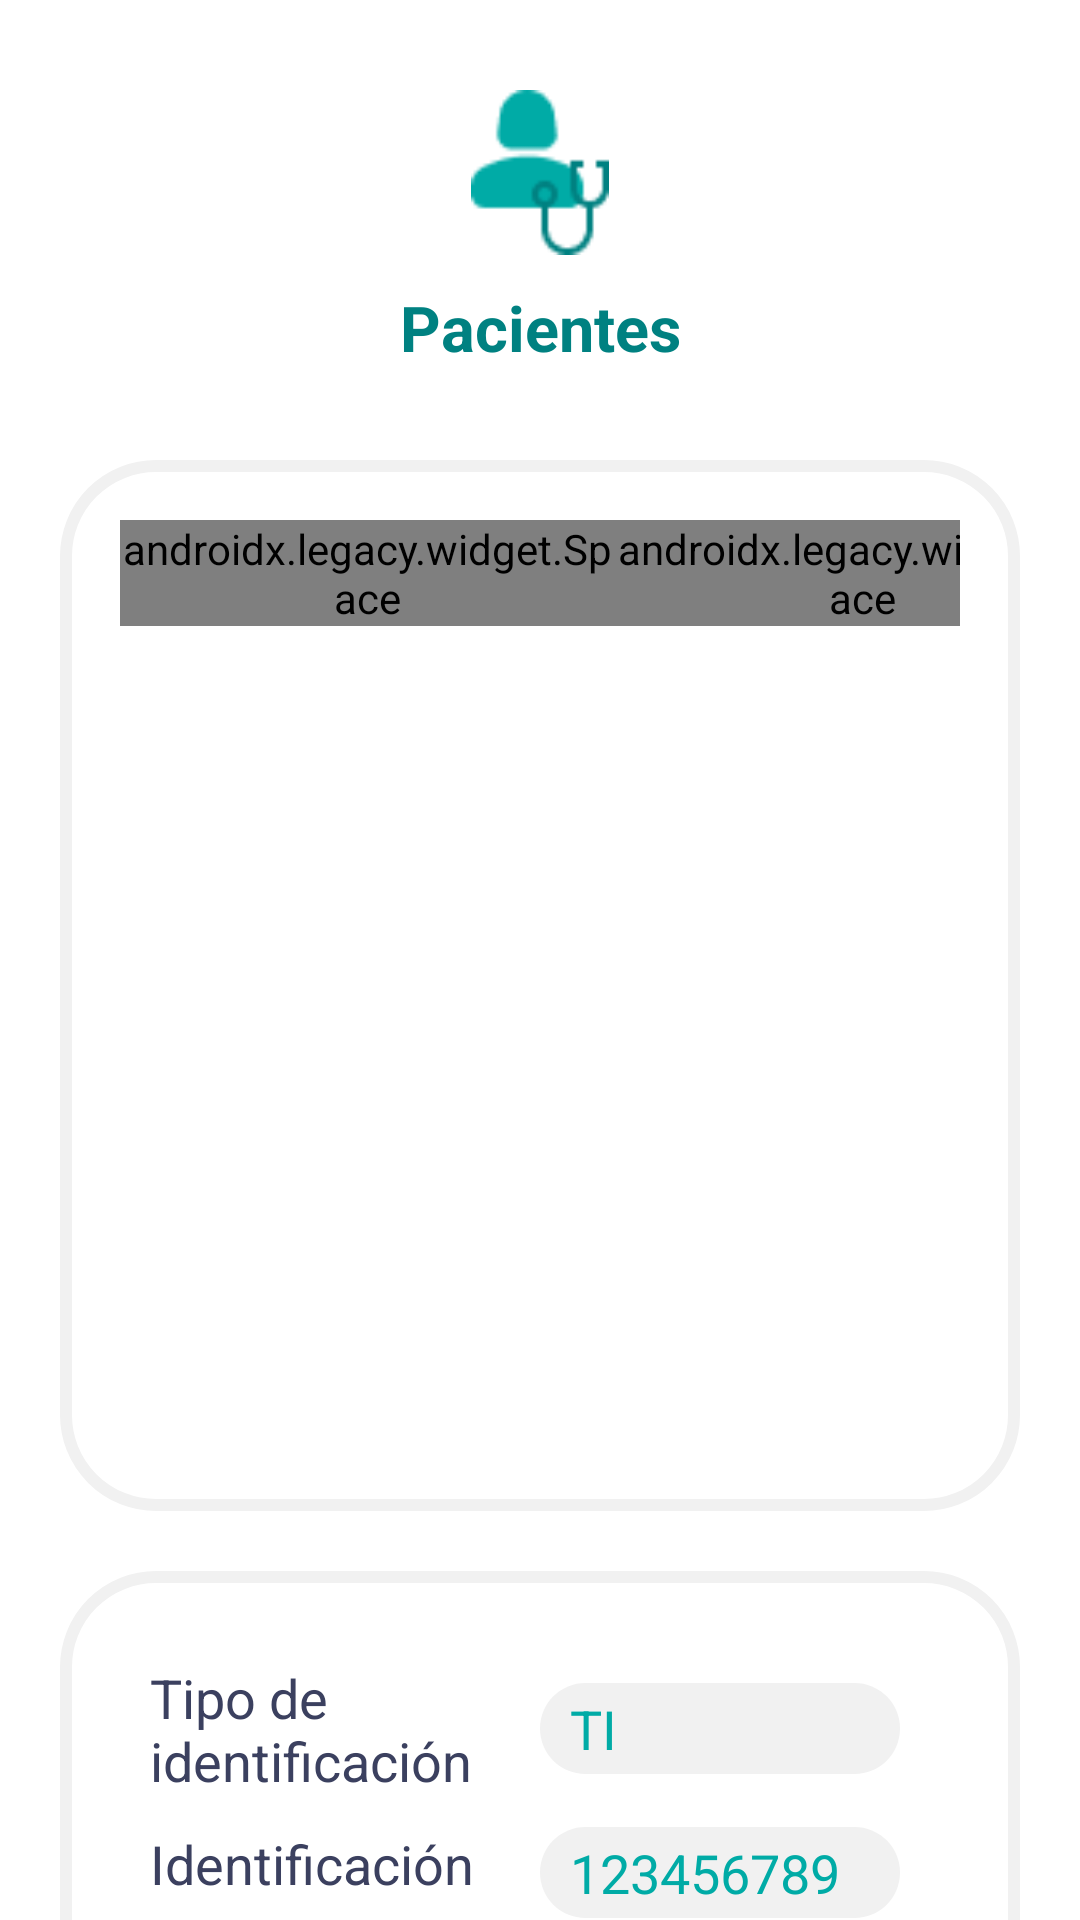

The Android layout XML behind this screen, and the referenced resources:
<!-- AndroidManifest.xml: application theme Theme.ClinkCameraDemo -->
<!-- res/layout/fragment_detalle_paciente.xml -->
<?xml version="1.0" encoding="utf-8"?>
<androidx.core.widget.NestedScrollView xmlns:android="http://schemas.android.com/apk/res/android"
    xmlns:tools="http://schemas.android.com/tools"
    android:layout_width="match_parent"
    android:layout_height="match_parent"
    android:background="@color/white"
    tools:context="com.yulagarces.citobot.ui.patient.DetallePacienteFragment">

    <LinearLayout
        android:id="@+id/dp_contenedor"
        android:layout_width="match_parent"
        android:layout_height="wrap_content"
        android:orientation="vertical"
        android:layout_marginTop="10dp"
        android:gravity="center_horizontal"
        android:padding="20dp">

        <ImageView
            android:id="@+id/dp_consultar_paciente_ico"
            android:layout_width="46dp"
            android:layout_height="55dp"
            android:background="@drawable/icono_consultar_pacientes"/>
        <TextView
            android:id="@+id/dp_detalle_paciente_titulo"
            android:layout_width="match_parent"
            android:layout_height="wrap_content"
            android:text="@string/dp_titulo"
            android:gravity="center"
            android:padding="10dp"
            android:textAppearance="@style/textoAzulNegritaXL"/>
        <LinearLayout
            android:id="@+id/dp_contenedor_acciones"
            android:layout_width="match_parent"
            android:layout_height="wrap_content"
            android:orientation="horizontal"
            android:layout_marginTop="20dp"
            android:padding="20dp"
            android:background="@drawable/fondo_blanco">
            <LinearLayout
                android:id="@+id/dp_contenedor_actualizar"
                android:layout_width="wrap_content"
                android:layout_height="wrap_content"
                android:orientation="vertical"
                android:gravity="center_horizontal"
                android:layout_weight="1">
                <ImageView
                    android:id="@+id/dp_actualizar_ico"
                    android:layout_width="25dp"
                    android:layout_height="25dp"
                    android:background="@drawable/icono_repetir"/>
                <TextView
                    android:id="@+id/dp_actualizar_txt"
                    android:layout_width="match_parent"
                    android:layout_height="wrap_content"
                    android:text="Actualizar Datos"
                    android:gravity="center_horizontal"
                    android:textAppearance="@style/textoVerdeM"/>

            </LinearLayout>
            <androidx.legacy.widget.Space
                android:layout_width="wrap_content"
                android:layout_height="wrap_content"
                android:layout_weight="0.5"/>
            <LinearLayout
                android:id="@+id/dp_contenedor_historial"
                android:layout_width="wrap_content"
                android:layout_height="wrap_content"
                android:orientation="vertical"
                android:gravity="center_horizontal"
                android:layout_weight="1">
                <ImageView
                    android:id="@+id/dp_historial_ico"
                    android:layout_width="25dp"
                    android:layout_height="25dp"
                    android:background="@drawable/icono_historial"/>
                <TextView
                    android:id="@+id/dp_historial_txt"
                    android:layout_width="match_parent"
                    android:layout_height="wrap_content"
                    android:text="Historial"
                    android:gravity="center_horizontal"
                    android:textAppearance="@style/textoVerdeM"/>

            </LinearLayout>
            <androidx.legacy.widget.Space
                android:layout_width="wrap_content"
                android:layout_height="wrap_content"
                android:layout_weight="0.5"/>
            <LinearLayout
                android:id="@+id/dp_contenedor_tamizaje"
                android:layout_width="wrap_content"
                android:layout_height="wrap_content"
                android:orientation="vertical"
                android:gravity="center_horizontal"
                android:layout_weight="1">
                <ImageView
                    android:id="@+id/dp_tamizaje_ico"
                    android:layout_width="25dp"
                    android:layout_height="25dp"
                    android:background="@drawable/icono_tamizaje_sencillo"/>
                <TextView
                    android:id="@+id/dp_tamizaje_txt"
                    android:layout_width="match_parent"
                    android:layout_height="wrap_content"
                    android:text="Nuevo Tamizaje"
                    android:gravity="center_horizontal"
                    android:textAppearance="@style/textoVerdeM"/>

            </LinearLayout>
        </LinearLayout>

        <LinearLayout
            android:id="@+id/dp_contenedor_datos"
            android:layout_width="match_parent"
            android:layout_height="wrap_content"
            android:layout_marginTop="20dp"
            android:padding="30dp"
            android:background="@drawable/fondo_blanco"
            android:orientation="vertical">

            <LinearLayout
                android:id="@+id/dp_contenedor_tipo_id"
                android:layout_width="match_parent"
                android:layout_height="wrap_content"
                android:orientation="horizontal">
                <TextView
                    android:id="@+id/dp_tipo_id_lbl"
                    android:layout_width="0dp"
                    android:layout_height="wrap_content"
                    android:text="@string/tipo_de_identificaci_n"
                    android:layout_weight="1"
                    android:layout_marginRight="10dp"
                    android:gravity="center_vertical"
                    android:textAppearance="@style/textoAzulOscuroL"/>
                <TextView
                    android:id="@+id/dp_tipo_id_txt"
                    android:layout_width="0dp"
                    android:layout_height="wrap_content"
                    android:layout_weight="1"
                    android:text="TI"
                    android:layout_marginRight="10dp"
                    android:layout_gravity="center_vertical"
                    android:paddingLeft="10dp"
                    android:paddingTop="3dp"
                    android:paddingBottom="3dp"
                    android:background="@drawable/fondo_gris"
                    android:textAppearance="@style/textoVerdeL"/>
            </LinearLayout>

            <LinearLayout
                android:id="@+id/dp_contenedor_id"
                android:layout_width="match_parent"
                android:layout_height="wrap_content"
                android:layout_marginTop="10dp"
                android:orientation="horizontal">
                <TextView
                    android:id="@+id/dp_id_lbl"
                    android:layout_width="0dp"
                    android:layout_height="wrap_content"
                    android:text="Identificación"
                    android:layout_weight="1"
                    android:layout_marginRight="10dp"
                    android:gravity="center_vertical"
                    android:textAppearance="@style/textoAzulOscuroL"/>
                <TextView
                    android:id="@+id/dp_id_txt"
                    android:layout_width="0dp"
                    android:layout_height="wrap_content"
                    android:layout_weight="1"
                    android:text="123456789"
                    android:layout_marginRight="10dp"
                    android:layout_gravity="center_vertical"
                    android:paddingLeft="10dp"
                    android:paddingTop="3dp"
                    android:paddingBottom="3dp"
                    android:background="@drawable/fondo_gris"
                    android:textAppearance="@style/textoVerdeL"/>
            </LinearLayout>

            <LinearLayout
                android:id="@+id/dp_contenedor_nombre"
                android:layout_width="match_parent"
                android:layout_height="wrap_content"
                android:layout_marginTop="10dp"
                android:orientation="horizontal">
                <TextView
                    android:id="@+id/dp_tipo_nombre_lbl"
                    android:layout_width="0dp"
                    android:layout_height="wrap_content"
                    android:text="Nombre"
                    android:layout_weight="1"
                    android:layout_marginRight="10dp"
                    android:gravity="center_vertical"
                    android:textAppearance="@style/textoAzulOscuroL"/>
                <TextView
                    android:id="@+id/dp_tipo_nombre_txt"
                    android:layout_width="0dp"
                    android:layout_height="wrap_content"
                    android:layout_weight="1"
                    android:text="Nombre"
                    android:layout_marginRight="10dp"
                    android:layout_gravity="center_vertical"
                    android:paddingLeft="10dp"
                    android:paddingTop="3dp"
                    android:paddingBottom="3dp"
                    android:background="@drawable/fondo_gris"
                    android:textAppearance="@style/textoVerdeL"/>
            </LinearLayout>

            <LinearLayout
                android:id="@+id/dp_contenedor_apellido"
                android:layout_width="match_parent"
                android:layout_height="wrap_content"
                android:layout_marginTop="10dp"
                android:orientation="horizontal">
                <TextView
                    android:id="@+id/dp_apellido_lbl"
                    android:layout_width="0dp"
                    android:layout_height="wrap_content"
                    android:text="Apellido"
                    android:layout_weight="1"
                    android:layout_marginRight="10dp"
                    android:gravity="center_vertical"
                    android:textAppearance="@style/textoAzulOscuroL"/>
                <TextView
                    android:id="@+id/dp_apellido_txt"
                    android:layout_width="0dp"
                    android:layout_height="wrap_content"
                    android:layout_weight="1"
                    android:text="Apellido"
                    android:layout_marginRight="10dp"
                    android:layout_gravity="center_vertical"
                    android:paddingLeft="10dp"
                    android:paddingTop="3dp"
                    android:paddingBottom="3dp"
                    android:background="@drawable/fondo_gris"
                    android:textAppearance="@style/textoVerdeL"/>
            </LinearLayout>
        </LinearLayout>
        <TextView
            android:id="@+id/dp_informacion"
            android:layout_width="wrap_content"
            android:layout_height="wrap_content"
            android:text="+ Info"
            android:visibility="gone"
            android:layout_gravity="center_horizontal"
            android:layout_marginTop="10dp"
            android:textAppearance="@style/textoAzulOscuroM"/>

    </LinearLayout>

</androidx.core.widget.NestedScrollView>
<!-- resources referenced by this layout -->
<resources>
  <color name="white">#FFFFFFFF</color>
  <!-- drawable fondo_blanco (drawable) -->
  <?xml version="1.0" encoding="utf-8"?>
  <shape
      xmlns:android="http://schemas.android.com/apk/res/android">
      <solid
          android:color="@color/white">
      </solid>
      <stroke
          android:width="4dp"
          android:color="@color/gris_tenue">
      </stroke>
      <corners
          android:radius="@dimen/border_radius">
      </corners>
  </shape>
  <!-- drawable fondo_gris (drawable) -->
  <?xml version="1.0" encoding="utf-8"?>
  <shape
      xmlns:android="http://schemas.android.com/apk/res/android">
      <solid
          android:color="@color/gris_tenue">
      </solid>
      <stroke
          android:width="0dp"
          android:color="#424242">
      </stroke>
      <corners
          android:radius="@dimen/border_radius">
      </corners>
  </shape>
  <!-- drawable icono_consultar_pacientes: png bitmap (drawable, 1123 bytes) -->
  <!-- drawable icono_historial: png bitmap (drawable, 512 bytes) -->
  <!-- drawable icono_repetir: png bitmap (drawable, 525 bytes) -->
  <!-- drawable icono_tamizaje_sencillo: png bitmap (drawable, 376 bytes) -->
  <string name="dp_titulo">Pacientes</string>
  <string name="tipo_de_identificaci_n">Tipo de identificación</string>
  <style name="textoAzulNegritaXL" parent="TextAppearance.AppCompat">
          <item name="android:textColor">@color/principal</item>
          <item name="android:textSize">@dimen/letra_descripcion_xl</item>
          <item name="android:textStyle">bold</item>
          <item name="android:gravity">center_vertical|left</item>
      </style>
  <style name="textoAzulOscuroL" parent="TextAppearance.AppCompat">
          <item name="android:textColor">@color/azul_oscuro</item>
          <item name="android:textSize">@dimen/letra_descripcion_l</item>
          <item name="android:textStyle">normal</item>
          <item name="android:gravity">center_vertical|left</item>
      </style>
  <style name="textoAzulOscuroM" parent="TextAppearance.AppCompat">
          <item name="android:textColor">@color/azul_oscuro</item>
          <item name="android:textSize">@dimen/letra_descripcion_m</item>
          <item name="android:textStyle">normal</item>
          <item name="android:gravity">center_vertical|left</item>
      </style>
  <style name="textoVerdeL" parent="TextAppearance.AppCompat">
          <item name="android:textColor">@color/text_secundary</item>
          <item name="android:textSize">@dimen/letra_descripcion_l</item>
          <item name="android:textStyle">normal</item>
          <item name="android:gravity">center_vertical|left</item>
      </style>
  <style name="textoVerdeM" parent="TextAppearance.AppCompat">
          <item name="android:textColor">@color/text_secundary</item>
          <item name="android:textSize">@dimen/letra_descripcion_m</item>
          <item name="android:textStyle">normal</item>
          <item name="android:gravity">center_vertical|left</item>
      </style>
  <style name="Theme.ClinkCameraDemo" parent="Theme.MaterialComponents.DayNight.DarkActionBar">
          
          <item name="colorPrimary">@color/principal</item>
          <item name="colorOnPrimary">@color/white</item>
          
          <item name="colorSecondary">@color/principal</item>
          <item name="colorSecondaryVariant">@color/teal_700</item>
          <item name="colorOnSecondary">@color/white</item>
          
          
          
      </style>
  <color name="gris_tenue">#F1F1F1</color>
  <dimen name="border_radius">30dp</dimen>
  <color name="principal">#008181</color>
  <dimen name="letra_descripcion_xl">21sp</dimen>
  <color name="azul_oscuro">#3B405F</color>
  <dimen name="letra_descripcion_l">18sp</dimen>
  <dimen name="letra_descripcion_m">15sp</dimen>
  <color name="text_secundary">#00ABA6</color>
  <color name="teal_700">#FF018786</color>
</resources>
